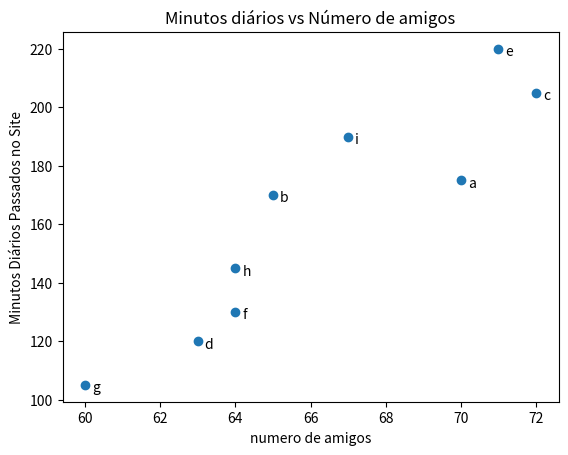

This figure's Python source:
from matplotlib import pyplot as plt

amigos = [70, 65, 72, 63, 71 , 64, 60, 64, 67]
minutos = [175, 170, 205, 120, 220, 130, 105, 145, 190]
colunas = ['a', 'b','c', 'd', 'e', 'f', 'g', 'h', 'i']

plt.scatter(amigos,minutos)

for coluna, num_amg, num_min in zip(colunas, amigos, minutos):
    plt.annotate( coluna,
                 xy=(num_amg, num_min),
                 xytext=(5,-5),
                 textcoords='offset points')
    
plt.title("Minutos diários vs Número de amigos")
plt.ylabel("Minutos Diários Passados no Site")
plt.xlabel("numero de amigos")
plt.show()